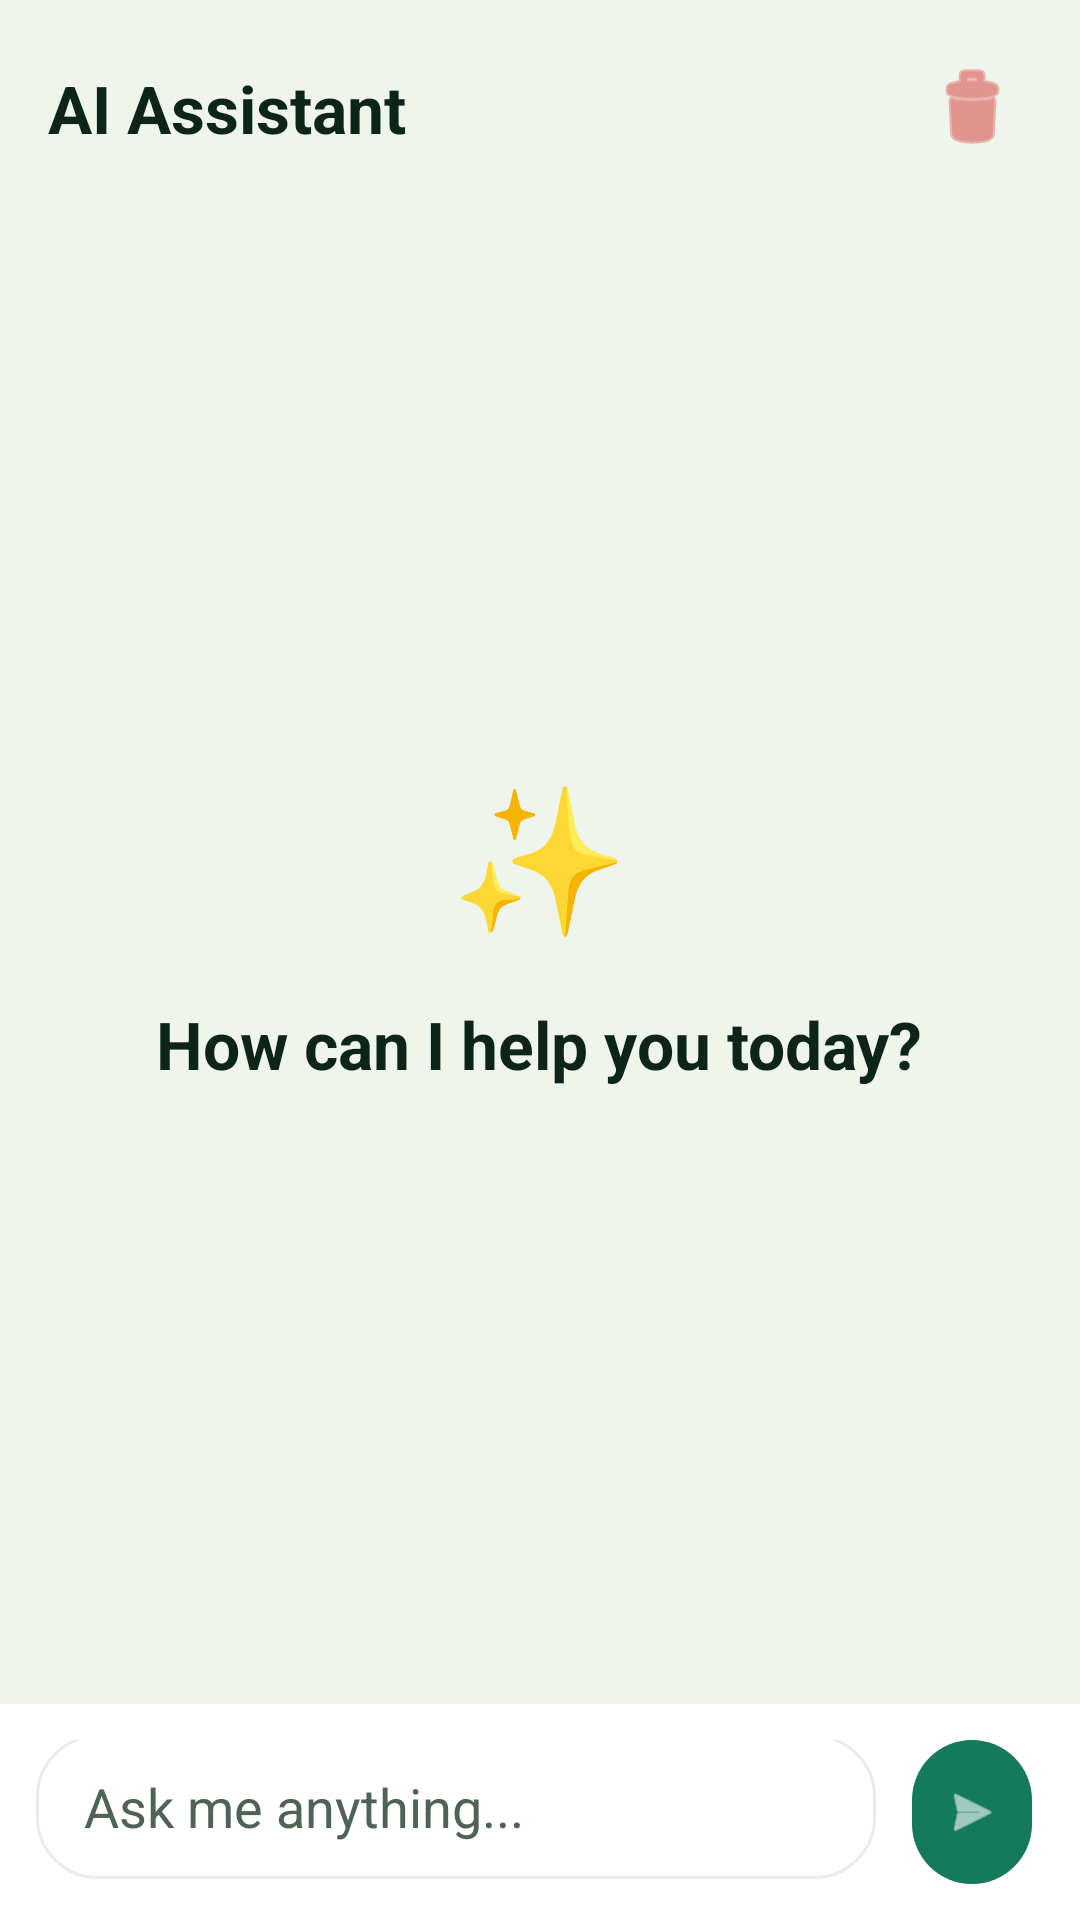

Layout XML and referenced resources for this Android screen:
<!-- AndroidManifest.xml: application theme Theme.BrightNest -->
<!-- res/layout/fragment_ai.xml -->
<?xml version="1.0" encoding="utf-8"?>
<LinearLayout xmlns:android="http://schemas.android.com/apk/res/android"
    xmlns:app="http://schemas.android.com/apk/res-auto"
    android:layout_width="match_parent"
    android:layout_height="match_parent"
    android:orientation="vertical"
    android:background="@color/background">

    <LinearLayout
        android:layout_width="match_parent"
        android:layout_height="wrap_content"
        android:orientation="horizontal"
        android:gravity="center_vertical"
        android:padding="16dp">

        <TextView
            android:layout_width="0dp"
            android:layout_height="wrap_content"
            android:layout_weight="1"
            android:text="AI Assistant"
            android:textColor="@color/foreground"
            android:textSize="22sp"
            android:textStyle="bold" />

        <ImageButton
            android:id="@+id/btnClear"
            android:layout_width="40dp"
            android:layout_height="40dp"
            android:background="?attr/selectableItemBackgroundBorderless"
            android:src="@android:drawable/ic_menu_delete"
            app:tint="@color/destructive"
            android:contentDescription="@string/coming_soon" />
    </LinearLayout>

    <FrameLayout
        android:layout_width="match_parent"
        android:layout_height="0dp"
        android:layout_weight="1">

        <LinearLayout
            android:id="@+id/emptyState"
            android:layout_width="match_parent"
            android:layout_height="match_parent"
            android:orientation="vertical"
            android:gravity="center"
            android:padding="24dp">

            <TextView
                android:layout_width="wrap_content"
                android:layout_height="wrap_content"
                android:text="✨"
                android:textSize="48sp" />

            <TextView
                android:layout_width="wrap_content"
                android:layout_height="wrap_content"
                android:layout_marginTop="16dp"
                android:layout_marginBottom="24dp"
                android:text="How can I help you today?"
                android:textColor="@color/foreground"
                android:textSize="22sp"
                android:textStyle="bold"
                android:gravity="center" />

            <com.google.android.material.chip.ChipGroup
                android:id="@+id/promptsGrid"
                android:layout_width="wrap_content"
                android:layout_height="wrap_content"
                app:chipSpacingHorizontal="8dp"
                android:gravity="center" />
        </LinearLayout>

        <androidx.recyclerview.widget.RecyclerView
            android:id="@+id/chatList"
            android:layout_width="match_parent"
            android:layout_height="match_parent"
            android:clipToPadding="false"
            android:padding="10dp"
            android:visibility="gone" />
    </FrameLayout>

    <TextView
        android:id="@+id/typingIndicator"
        android:layout_width="wrap_content"
        android:layout_height="wrap_content"
        android:paddingHorizontal="24dp"
        android:paddingVertical="8dp"
        android:text="AI is typing..."
        android:textColor="@color/muted_foreground"
        android:textSize="13sp"
        android:visibility="gone" />

    <com.google.android.material.chip.ChipGroup
        android:id="@+id/followUps"
        android:layout_width="match_parent"
        android:layout_height="wrap_content"
        android:paddingHorizontal="16dp"
        android:paddingBottom="8dp"
        app:chipSpacingHorizontal="8dp"
        android:visibility="gone" />

    <LinearLayout
        android:layout_width="match_parent"
        android:layout_height="wrap_content"
        android:orientation="horizontal"
        android:gravity="bottom"
        android:padding="12dp"
        android:background="@color/card">

        <com.google.android.material.textfield.TextInputEditText
            android:id="@+id/input"
            android:layout_width="0dp"
            android:layout_height="wrap_content"
            android:layout_weight="1"
            android:background="@drawable/card_rounded"
            android:hint="Ask me anything..."
            android:minHeight="48dp"
            android:maxLines="4"
            android:paddingHorizontal="16dp"
            android:textColor="@color/foreground"
            android:textColorHint="@color/muted_foreground" />

        <com.google.android.material.button.MaterialButton
            android:id="@+id/btnSend"
            style="@style/Widget.Material3.Button.IconButton.Filled"
            android:layout_width="48dp"
            android:layout_height="48dp"
            android:layout_marginStart="8dp"
            android:insetTop="0dp"
            android:insetBottom="0dp"
            app:cornerRadius="24dp"
            app:backgroundTint="@color/primary"
            app:icon="@android:drawable/ic_menu_send"
            app:iconTint="@color/on_primary"
            app:iconGravity="textStart"
            app:iconPadding="0dp" />
    </LinearLayout>
</LinearLayout>
<!-- resources referenced by this layout -->
<resources>
  <color name="background">#EFF5EC</color>
  <color name="card">#FFFFFF</color>
  <color name="destructive">#D9534F</color>
  <color name="foreground">#0C241A</color>
  <color name="muted_foreground">#4E6356</color>
  <color name="on_primary">#FFFFFF</color>
  <color name="primary">#15795B</color>
  <!-- drawable card_rounded (drawable) -->
  <?xml version="1.0" encoding="utf-8"?>
  <shape xmlns:android="http://schemas.android.com/apk/res/android" android:shape="rectangle">
      <solid android:color="@color/card_bg" />
      <corners android:radius="@dimen/card_radius" />
      <stroke android:width="1dp" android:color="#14000000" />
  </shape>
  <string name="coming_soon">Coming soon</string>
  <style name="Theme.BrightNest" parent="Theme.Material3.DayNight.NoActionBar">
          <item name="colorPrimary">@color/primary</item>
          <item name="colorOnPrimary">@color/on_primary</item>
          <item name="colorSecondary">@color/accent</item>
          <item name="colorOnSecondary">@color/foreground</item>
          <item name="android:colorBackground">@color/background</item>
          <item name="colorSurface">@color/card</item>
          <item name="colorOnSurface">@color/foreground</item>
          <item name="colorOutline">@color/border</item>
          <item name="android:statusBarColor">@color/primary</item>
          <item name="android:navigationBarColor">@color/background</item>
          <item name="android:windowLightStatusBar">false</item>
      </style>
  <color name="card_bg">@color/card</color>
  <dimen name="card_radius">20dp</dimen>
  <color name="accent">#C8A951</color>
  <color name="border">#D6E3D0</color>
</resources>
